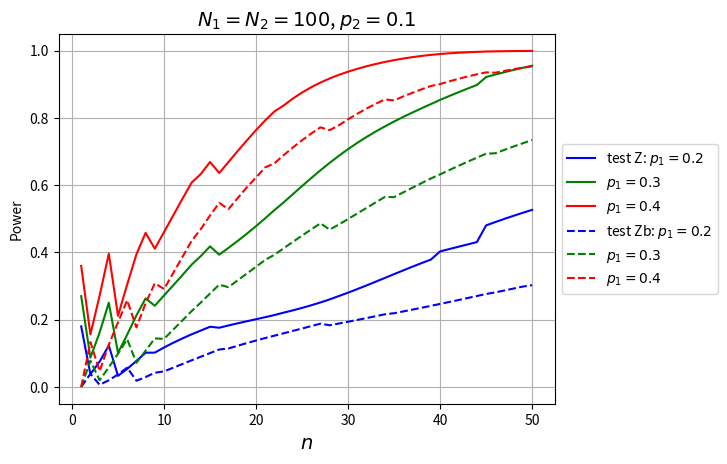

Here is the Python script that generated this plot:
# -*- coding: utf-8 -*-
"""
Created on Thu Dec 29 23:23:39 2016

[redacted]
"""

import numpy as np
from scipy.stats import norm, hypergeom as hg, binom
import matplotlib.pyplot as plt
   
def countarrayZ(n1, n2, x1, x2, variance):
    Z = np.zeros(np.shape(x1))
    b = (variance > 0) # bo inaczej wywali błąd, czy może zostać Z=0?
    if (np.any(variance<0)):
        print("wariancja<0!!")
    Z[b] = (x1[b]/n1 - x2[b]/n2) / np.sqrt(variance[b])
    return Z
    
alpha = 0.05

N1 = 100 # cała populacja
vectorM1 = np.array([20, 30, 40]) # ilość z daną cechą
n1 = 20 # probka
vectorp1 = vectorM1/N1
    
N2 = 100 # cała populacja
M2 = 10  # ilość z daną cechą
n2 = 50 # probka
p2 = M2/N2
population2 = np.append(np.ones(M2), np.zeros(N2-M2))
np.random.shuffle(population2)

arrayPowerZ = np.zeros((3, n2))    
arrayPowerZb = np.zeros((3, n2))  
    
for n in range(1, n2+1):
    
    n1=n # n1 = n2
            
    for i in range(3):
        
        quantile = norm.ppf(1-alpha/2)
        
        M1 = vectorM1[i]
        p1 = vectorp1[i]        
        
        population1 = np.append(np.ones(vectorM1), np.zeros(N1-M1))
        np.random.shuffle(population1)
        
        # test Z ze skończoną poprawką                 
             
        L1 = max(0, M1 - N1 + n1)
        L2 = max(0, M2 - N2 + n)
        U1 = min(n1, M1)
        U2 = min(n, M2)
        
        size1 = U1 + 1 - L1
        size2 = U2 + 1 - L2 
        vectorK1 = np.arange(L1, U1 + 1).reshape((size1, 1)) # pionowy wektor
        vectorK2 = np.arange(L2, U2 + 1)
        arrayK1 = np.tile(vectorK1, (1, size2)) # wektory K1 w pionie
        arrayK2 = np.tile(vectorK2, (size1, 1)) # wektory K2 w poziomie
        
        h1 = hg.pmf(vectorK1, N1, M1, n1) 
        h2 = hg.pmf(vectorK2, N2, M2, n)
        arrayH1 = np.tile(h1, (1, size2)) # wektory w pionie
        arrayH2 = np.tile(h2, (size1, 1)) # wektory w poziomie  
        arrayH = arrayH1 * arrayH2
        
        variance = ((N1 - n1)/(n1*(N1 - 1)) + (N2 - n)/(n*(N2 - 1))) * ((arrayK1 + arrayK2)/(n1 + n)) * (1 - (arrayK1 + arrayK1)/(n1 + n))
      #  Z = countarrayZ(n1, n, arrayK1, arrayK2, variance)
        Z = countarrayZ(n1, n, arrayK1, arrayK2, variance)
        bZ = np.abs(Z) > quantile # indykator
        b0 = (variance == 0) #w tym przypadku porownujemy estp1 i estp2
        bZ[b0] = (arrayK1[b0]/n1 != arrayK2[b0]/n)
        powerZ = np.sum(arrayH[bZ])
        arrayPowerZ[i, n-1] = powerZ


        # test Z bez skończonej poprawki

        size1b = n1 + 1 # nie jestem pewna jaki powinien być rozmiar
        size2b = n + 1 # nie jestem pewna jaki powinien być rozmiar
        vectorX1 = np.arange(size1b).reshape((size1b, 1))
        vectorX2 = np.arange(size2b)
        arrayX1 = np.tile(vectorX1, (1, size2b))
        arrayX2 = np.tile(vectorX2, (size1b, 1))
        
        b1 = binom.pmf(vectorX1, n1, p1) 
        b2 = binom.pmf(vectorX2, n, p2)
        arrayB1 = np.tile(b1, (1, size2b))
        arrayB2 = np.tile(b2, (size1b, 1)) 
        arrayB = arrayB1 * arrayB2

        estp = (arrayX1 + arrayX2)/(n1 + n)
        varianceb = estp*(1 - estp)*(1/n1 + 1/n)  
   
        Zb = countarrayZ(n1, n, arrayX1, arrayX2, varianceb)
        bZb = np.abs(Zb) > quantile # indykator
        bb0 = (varianceb == 0) #w tym przypadku porownujemy estp1 i estp2
        bZb[bb0] = (arrayX1[bb0]/n1 != arrayX2[bb0]/n)
        powerZb = np.sum(arrayB[bZb])
        arrayPowerZb[i, n-1] = powerZb

vectorX = np.arange(1, n2+1)

fig = plt.figure()
color = ['b', 'g', 'r']
legZ1 = "test Z: $p_1=" + str(vectorp1[0]) + "$"
legZ2 = "$p_1=" + str(vectorp1[1]) + "$"
legZ3 = "$p_1=" + str(vectorp1[2]) + "$"
legZb1 = "test Zb: $p_1=" + str(vectorp1[0]) + "$"
legZb2 = "$p_1=" + str(vectorp1[1]) + "$"
legZb3 = "$p_1=" + str(vectorp1[2]) + "$"
legZ = [legZ1, legZ2, legZ3]
legZb = [legZb1, legZb2, legZb3]
for i in range (3):
    plt.plot(vectorX, arrayPowerZ[i], color[i], label = legZ[i])
for i in range (3):
    plt.plot(vectorX, arrayPowerZb[i], color[i], ls = '--', label = legZb[i])
plt.grid(True)
plt.xlabel("$n$", fontsize=14)
plt.ylabel("Power")
title = "$N_1=N_2=" + str(N1) + "$, $" + "p_2=" + str(p2) + "$"
plt.title(title, fontsize=14)
#plt.legend([legZ1, legZb1, legZ2, legZb2, legZ3, legZb3], loc='upper center', bbox_to_anchor=(0.5, -0.2), ncol=3)
plt.legend(loc='center left', bbox_to_anchor=(1, 0.5))